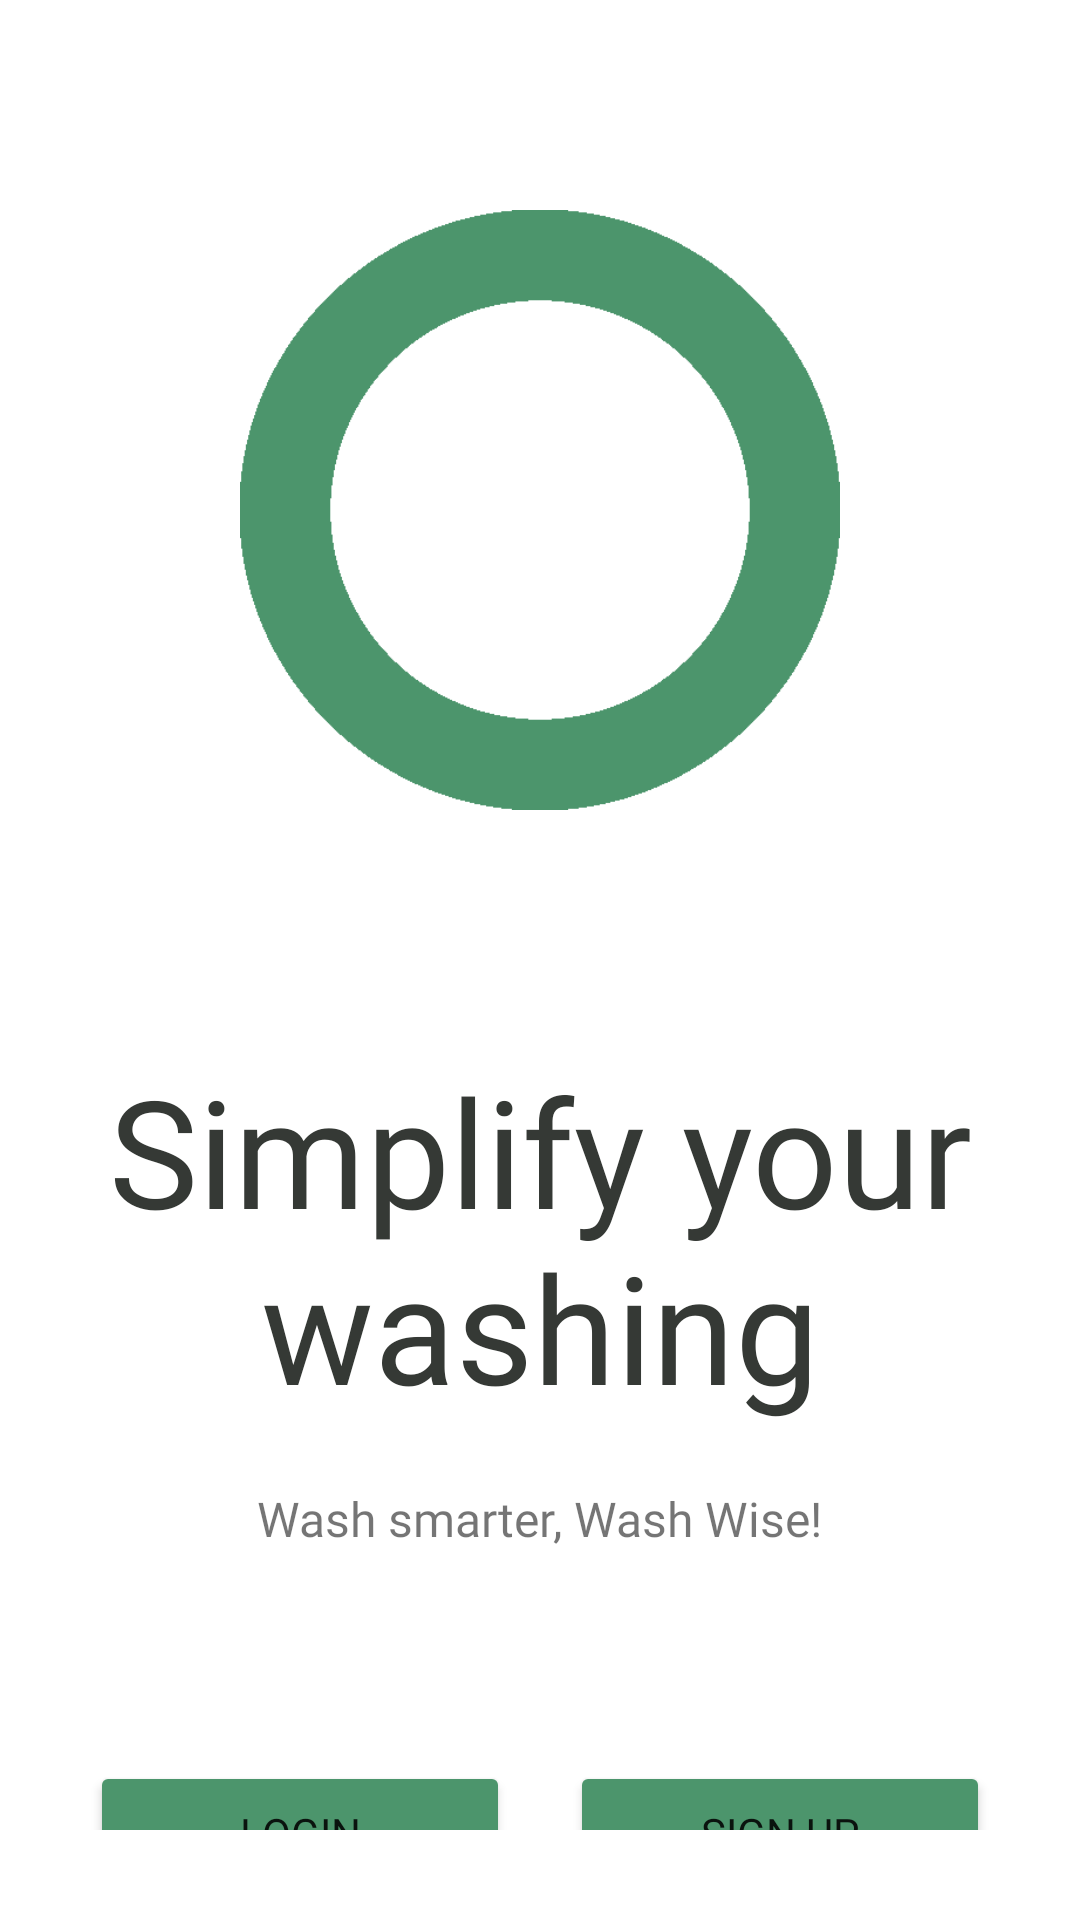

Android layout source for this screen:
<!-- AndroidManifest.xml: application theme Theme.Final -->
<!-- res/layout/activity_welcome.xml -->
<?xml version="1.0" encoding="utf-8"?>
<ScrollView xmlns:android="http://schemas.android.com/apk/res/android"
    xmlns:app="http://schemas.android.com/apk/res-auto"
    xmlns:tools="http://schemas.android.com/tools"
    android:layout_width="match_parent"
    android:layout_height="match_parent"
    android:background="#fff"
    android:orientation="vertical"
    android:padding="30dp"
    tools:context="LoginSignup.Welcome"
    >

    <LinearLayout
        android:layout_width="match_parent"
        android:layout_height="wrap_content"
        android:orientation="vertical">

        <ImageView
            android:layout_width="wrap_content"
            android:layout_marginTop="40dp"
            android:layout_height="200dp"
            android:src="@drawable/circle"/>

        <TextView
            android:id="@+id/slogan1"
            android:layout_width="wrap_content"
            android:layout_height="wrap_content"
            android:text="Simplify your washing"
            android:fontFamily="@font/aristotelica_demibold"
            android:textSize="50sp"
            android:textColor="@color/onyx"
            android:layout_marginTop="80dp"
            android:layout_gravity="center"
            android:textAlignment="center"/>

        <TextView
            android:id="@+id/slogan2"
            android:layout_width="wrap_content"
            android:layout_height="wrap_content"
            android:fontFamily="@font/aristotelica"
            android:textSize="16sp"
            android:text="Wash smarter, Wash Wise!"
            android:layout_marginTop="20dp"
            android:layout_gravity="center"
            android:textAlignment="center"/>

        <LinearLayout
            android:layout_width="match_parent"
            android:layout_height="wrap_content"
            android:layout_marginTop="70dp">

            <Button
                android:id="@+id/welcome_login_btn"
                android:layout_width="0dp"
                android:layout_height="wrap_content"
                android:fontFamily="@font/aristotelica_demibold"
                android:layout_marginRight="10dp"
                android:layout_weight="1"
                android:text="LOGIN"
                android:onClick="callLoginScreen"
                app:backgroundTint="#4C956C" />

            <Button
                android:id="@+id/signup_btn"
                android:fontFamily="@font/aristotelica_demibold"
                android:layout_width="0dp"
                android:layout_height="wrap_content"
                android:layout_marginLeft="10dp"
                android:layout_weight="1"
                android:text="SIGN UP"
                android:onClick="callSignUpScreen"
                app:backgroundTint="#4C956C" />

        </LinearLayout>



    </LinearLayout>
</ScrollView>
<!-- resources referenced by this layout -->
<resources>
  <color name="onyx">#353935</color>
  <!-- drawable circle: png bitmap (drawable-v24, 6024 bytes) -->
  <style name="Theme.Final" parent="Theme.MaterialComponents.DayNight.NoActionBar">
          
          <item name="colorPrimary">@color/purple_500</item>
          <item name="colorPrimaryVariant">@color/purple_700</item>
          <item name="colorOnPrimary">@color/white</item>
          
          <item name="colorSecondary">@color/teal_200</item>
          <item name="colorSecondaryVariant">@color/teal_700</item>
          <item name="colorOnSecondary">@color/black</item>
          
          <item name="android:statusBarColor" tools:targetApi="l">?attr/colorPrimaryVariant</item>
          
      </style>
  <color name="purple_500">#FF6200EE</color>
  <color name="purple_700">#FF3700B3</color>
  <color name="white">#FFFFFFFF</color>
  <color name="teal_200">#FF03DAC5</color>
  <color name="teal_700">#FF018786</color>
  <color name="black">#FF000000</color>
</resources>
